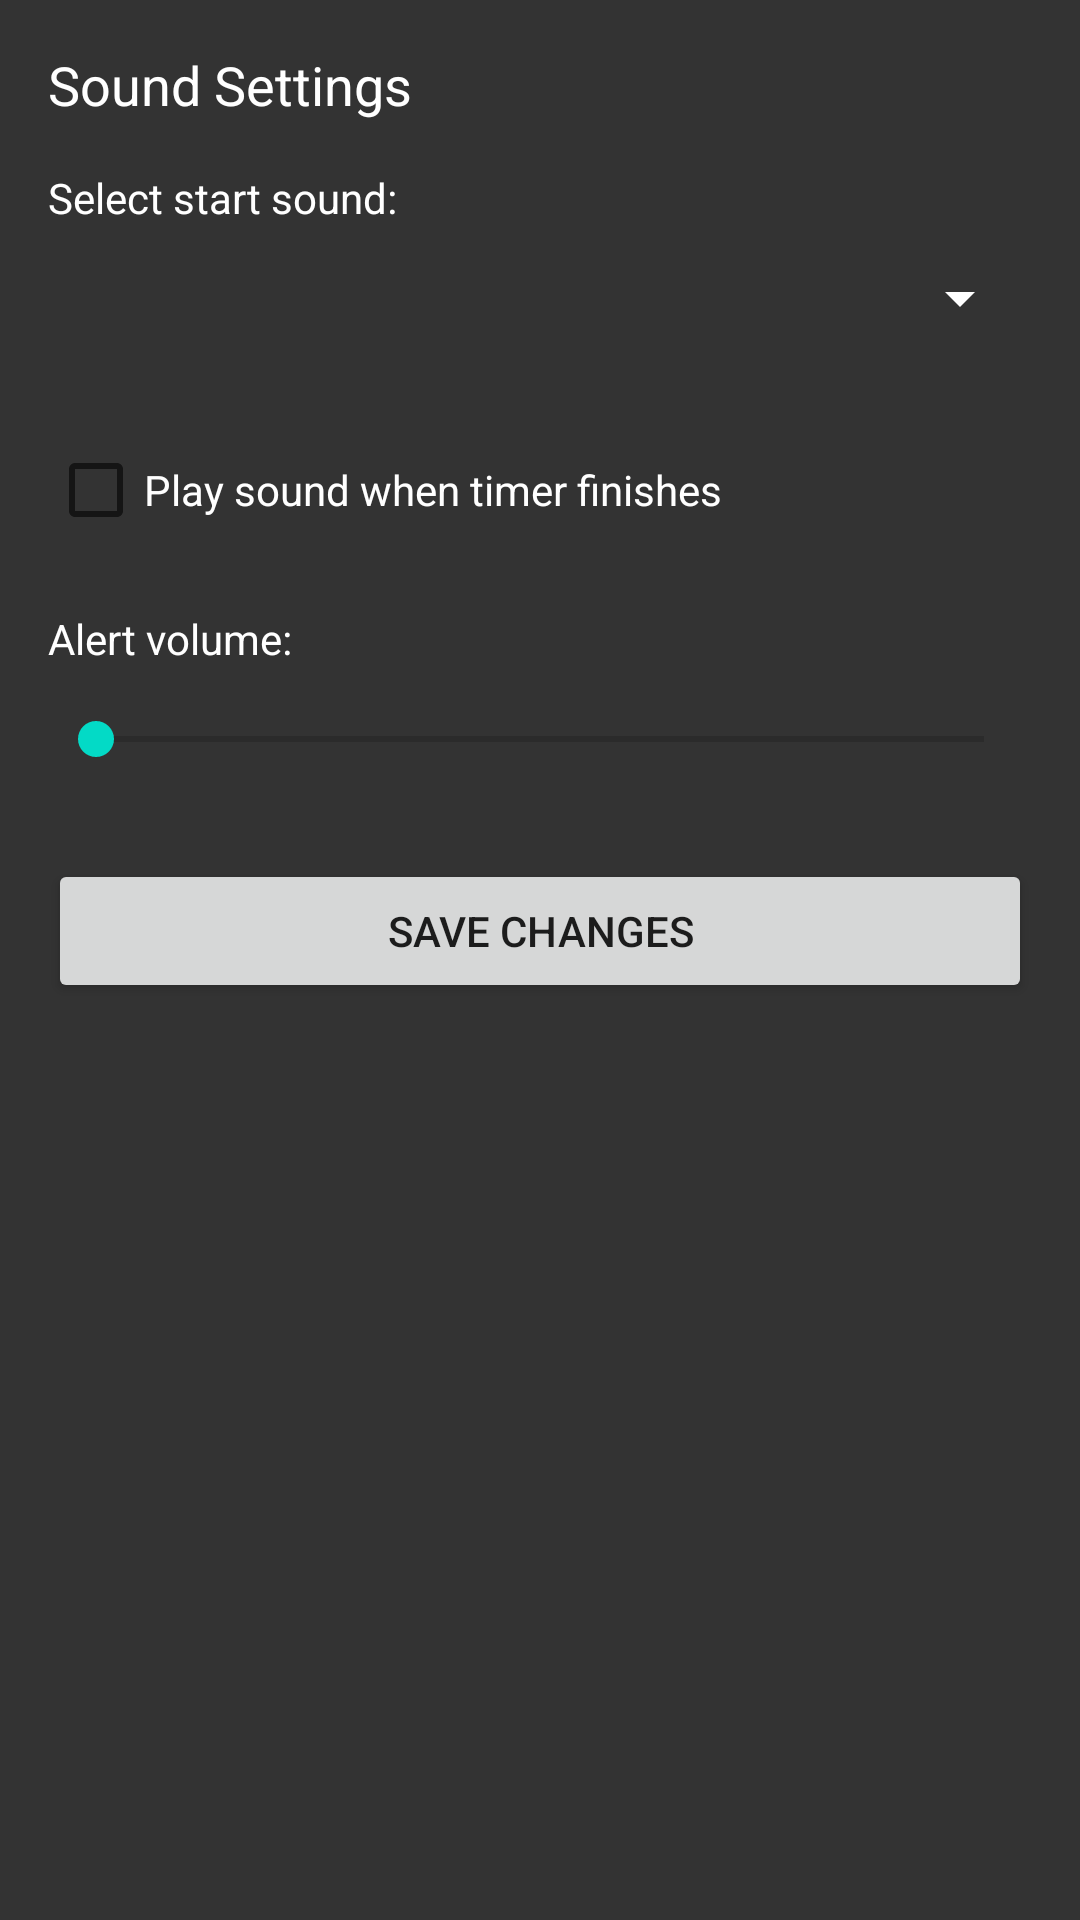

Write the Android layout XML for this screen, with the resource values it uses.
<!-- AndroidManifest.xml: application theme Theme.StudyTimerApp -->
<!-- res/layout/settings_dialog_layout.xml -->
<?xml version="1.0" encoding="utf-8"?>
<LinearLayout
    xmlns:android="http://schemas.android.com/apk/res/android"
    android:layout_width="match_parent"
    android:layout_height="wrap_content"
    android:orientation="vertical"
    android:background="#333333"
    android:padding="16dp">

    <TextView
        android:layout_width="match_parent"
        android:layout_height="wrap_content"
        android:text="@string/sound_settings_title"
        android:textColor="@android:color/white"
        android:textSize="18sp"
        android:layout_marginBottom="16dp"/>

    <TextView
        android:layout_width="match_parent"
        android:layout_height="wrap_content"
        android:text="@string/select_start_sound"
        android:textColor="@android:color/white"/>

    <Spinner
        android:id="@+id/startSoundSpinner"
        android:layout_width="match_parent"
        android:layout_height="48dp"
        android:backgroundTint="@android:color/white"/>

    <CheckBox
        android:id="@+id/playFinishSoundCheckbox"
        android:layout_width="match_parent"
        android:layout_height="wrap_content"
        android:text="@string/play_finish_sound"
        android:textColor="@android:color/white"
        android:layout_marginTop="16dp"
        android:minHeight="48dp"/>

    <TextView
        android:layout_width="match_parent"
        android:layout_height="wrap_content"
        android:text="@string/alert_volume"
        android:textColor="@android:color/white"
        android:layout_marginTop="16dp"/>

    <SeekBar
        android:id="@+id/volumeSeekBar"
        android:layout_width="match_parent"
        android:layout_height="wrap_content"
        android:minHeight="48dp"/>

    <Button
        android:id="@+id/saveChangesButton"
        android:layout_width="match_parent"
        android:layout_height="wrap_content"
        android:text="@string/save_changes"
        android:layout_marginTop="16dp"
        android:minHeight="48dp"/>
</LinearLayout>
<!-- resources referenced by this layout -->
<resources>
  <string name="alert_volume">Alert volume:</string>
  <string name="play_finish_sound">Play sound when timer finishes</string>
  <string name="save_changes">Save changes</string>
  <string name="select_start_sound">Select start sound:</string>
  <string name="sound_settings_title">Sound Settings</string>
  <style name="Theme.StudyTimerApp" parent="Base.Theme.StudyTimerApp" />
  <style name="Base.Theme.StudyTimerApp" parent="Theme.MaterialComponents.DayNight.NoActionBar">
          
          
      </style>
</resources>
